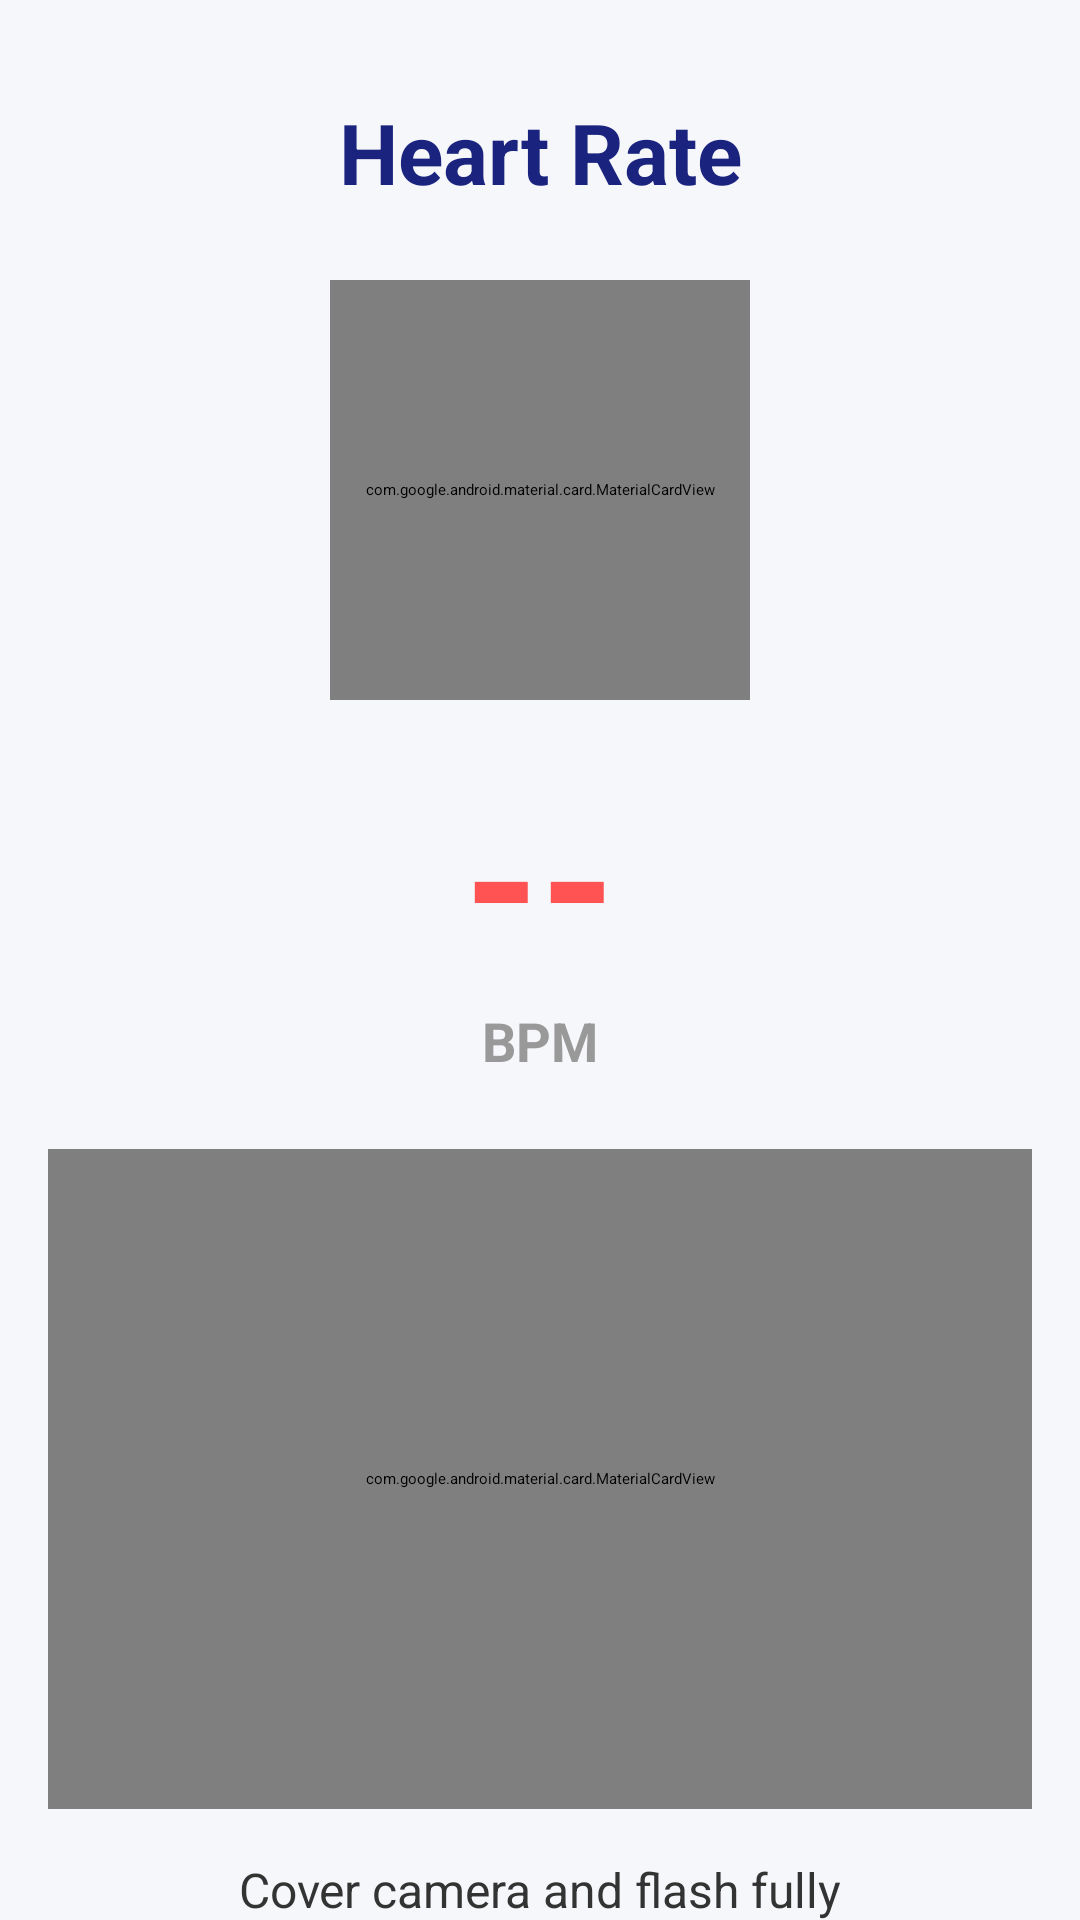

The Android layout XML behind this screen, and the referenced resources:
<!-- AndroidManifest.xml: application theme Theme.SIH -->
<!-- res/layout/activity_heartbeat.xml -->
<?xml version="1.0" encoding="utf-8"?>
<androidx.constraintlayout.widget.ConstraintLayout xmlns:android="http://schemas.android.com/apk/res/android"
    xmlns:app="http://schemas.android.com/apk/res-auto"
    xmlns:tools="http://schemas.android.com/tools"
    android:layout_width="match_parent"
    android:layout_height="match_parent"
    android:background="@color/background"
    tools:context=".HeartBeatActivity">

    <TextView
        android:id="@+id/textView"
        android:layout_width="wrap_content"
        android:layout_height="wrap_content"
        android:layout_marginTop="32dp"
        android:gravity="center"
        android:text="Heart Rate"
        android:textColor="@color/primary"
        android:textSize="28sp"
        android:textStyle="bold"
        app:layout_constraintEnd_toEndOf="parent"
        app:layout_constraintStart_toStartOf="parent"
        app:layout_constraintTop_toTopOf="parent" />

    <com.google.android.material.card.MaterialCardView
        android:id="@+id/cameraCard"
        android:layout_width="140dp"
        android:layout_height="140dp"
        android:layout_marginTop="24dp"
        app:cardCornerRadius="70dp"
        app:cardElevation="8dp"
        app:strokeColor="@color/primary"
        app:strokeWidth="4dp"
        app:layout_constraintEnd_toEndOf="parent"
        app:layout_constraintStart_toStartOf="parent"
        app:layout_constraintTop_toBottomOf="@+id/textView">

        <androidx.camera.view.PreviewView
            android:id="@+id/previewView"
            android:layout_width="match_parent"
            android:layout_height="match_parent" />
    </com.google.android.material.card.MaterialCardView>

    <TextView
        android:id="@+id/bpmText"
        android:layout_width="wrap_content"
        android:layout_height="wrap_content"
        android:layout_marginTop="16dp"
        android:text="--"
        android:textColor="@color/accent_red"
        android:textSize="64sp"
        android:textStyle="bold"
        app:layout_constraintEnd_toEndOf="parent"
        app:layout_constraintStart_toStartOf="parent"
        app:layout_constraintTop_toBottomOf="@+id/cameraCard" />

    <TextView
        android:id="@+id/bpmLabel"
        android:layout_width="wrap_content"
        android:layout_height="wrap_content"
        android:text="BPM"
        android:textColor="@color/text_hint"
        android:textSize="18sp"
        android:textStyle="bold"
        app:layout_constraintEnd_toEndOf="parent"
        app:layout_constraintStart_toStartOf="parent"
        app:layout_constraintTop_toBottomOf="@+id/bpmText" />

    <com.google.android.material.card.MaterialCardView
        android:id="@+id/chartCard"
        android:layout_width="0dp"
        android:layout_height="220dp"
        android:layout_marginStart="16dp"
        android:layout_marginTop="24dp"
        android:layout_marginEnd="16dp"
        app:cardBackgroundColor="@color/surface"
        app:cardCornerRadius="24dp"
        app:cardElevation="4dp"
        app:strokeWidth="0dp"
        app:layout_constraintEnd_toEndOf="parent"
        app:layout_constraintStart_toStartOf="parent"
        app:layout_constraintTop_toBottomOf="@+id/bpmLabel">

        <com.github.mikephil.charting.charts.LineChart
            android:id="@+id/ppgChart"
            android:layout_width="match_parent"
            android:layout_height="match_parent"
            android:layout_margin="8dp" />
    </com.google.android.material.card.MaterialCardView>

    <TextView
        android:id="@+id/statusText"
        android:layout_width="wrap_content"
        android:layout_height="wrap_content"
        android:layout_marginTop="16dp"
        android:text="Cover camera and flash fully"
        android:textColor="@color/on_background"
        android:textSize="16sp"
        app:layout_constraintEnd_toEndOf="parent"
        app:layout_constraintStart_toStartOf="parent"
        app:layout_constraintTop_toBottomOf="@+id/chartCard" />

    <androidx.appcompat.widget.SwitchCompat
        android:id="@+id/aiSwitch"
        android:layout_width="wrap_content"
        android:layout_height="wrap_content"
        android:layout_marginTop="8dp"
        android:text="NVIDIA AI Refinement"
        android:textColor="@color/primary"
        android:thumbTint="@color/secondary"
        app:trackTint="@color/secondary_variant"
        app:layout_constraintEnd_toEndOf="parent"
        app:layout_constraintStart_toStartOf="parent"
        app:layout_constraintTop_toBottomOf="@+id/statusText" />

    <ProgressBar
        android:id="@+id/HRPB"
        style="?android:attr/progressBarStyleHorizontal"
        android:layout_width="0dp"
        android:layout_height="12dp"
        android:layout_marginStart="48dp"
        android:layout_marginEnd="48dp"
        android:layout_marginBottom="32dp"
        android:progress="0"
        android:progressDrawable="@drawable/circular_progressbar"
        app:layout_constraintBottom_toBottomOf="parent"
        app:layout_constraintEnd_toEndOf="parent"
        app:layout_constraintStart_toStartOf="parent" />

</androidx.constraintlayout.widget.ConstraintLayout>
<!-- resources referenced by this layout -->
<resources>
  <color name="accent_red">#FF5252</color>
  <color name="background">#F5F7FA</color>
  <color name="on_background">#333333</color>
  <color name="primary">#1A237E</color>
  <color name="secondary">#00BFA5</color>
  <color name="secondary_variant">#008e76</color>
  <color name="surface">#FFFFFF</color>
  <color name="text_hint">#999999</color>
</resources>
